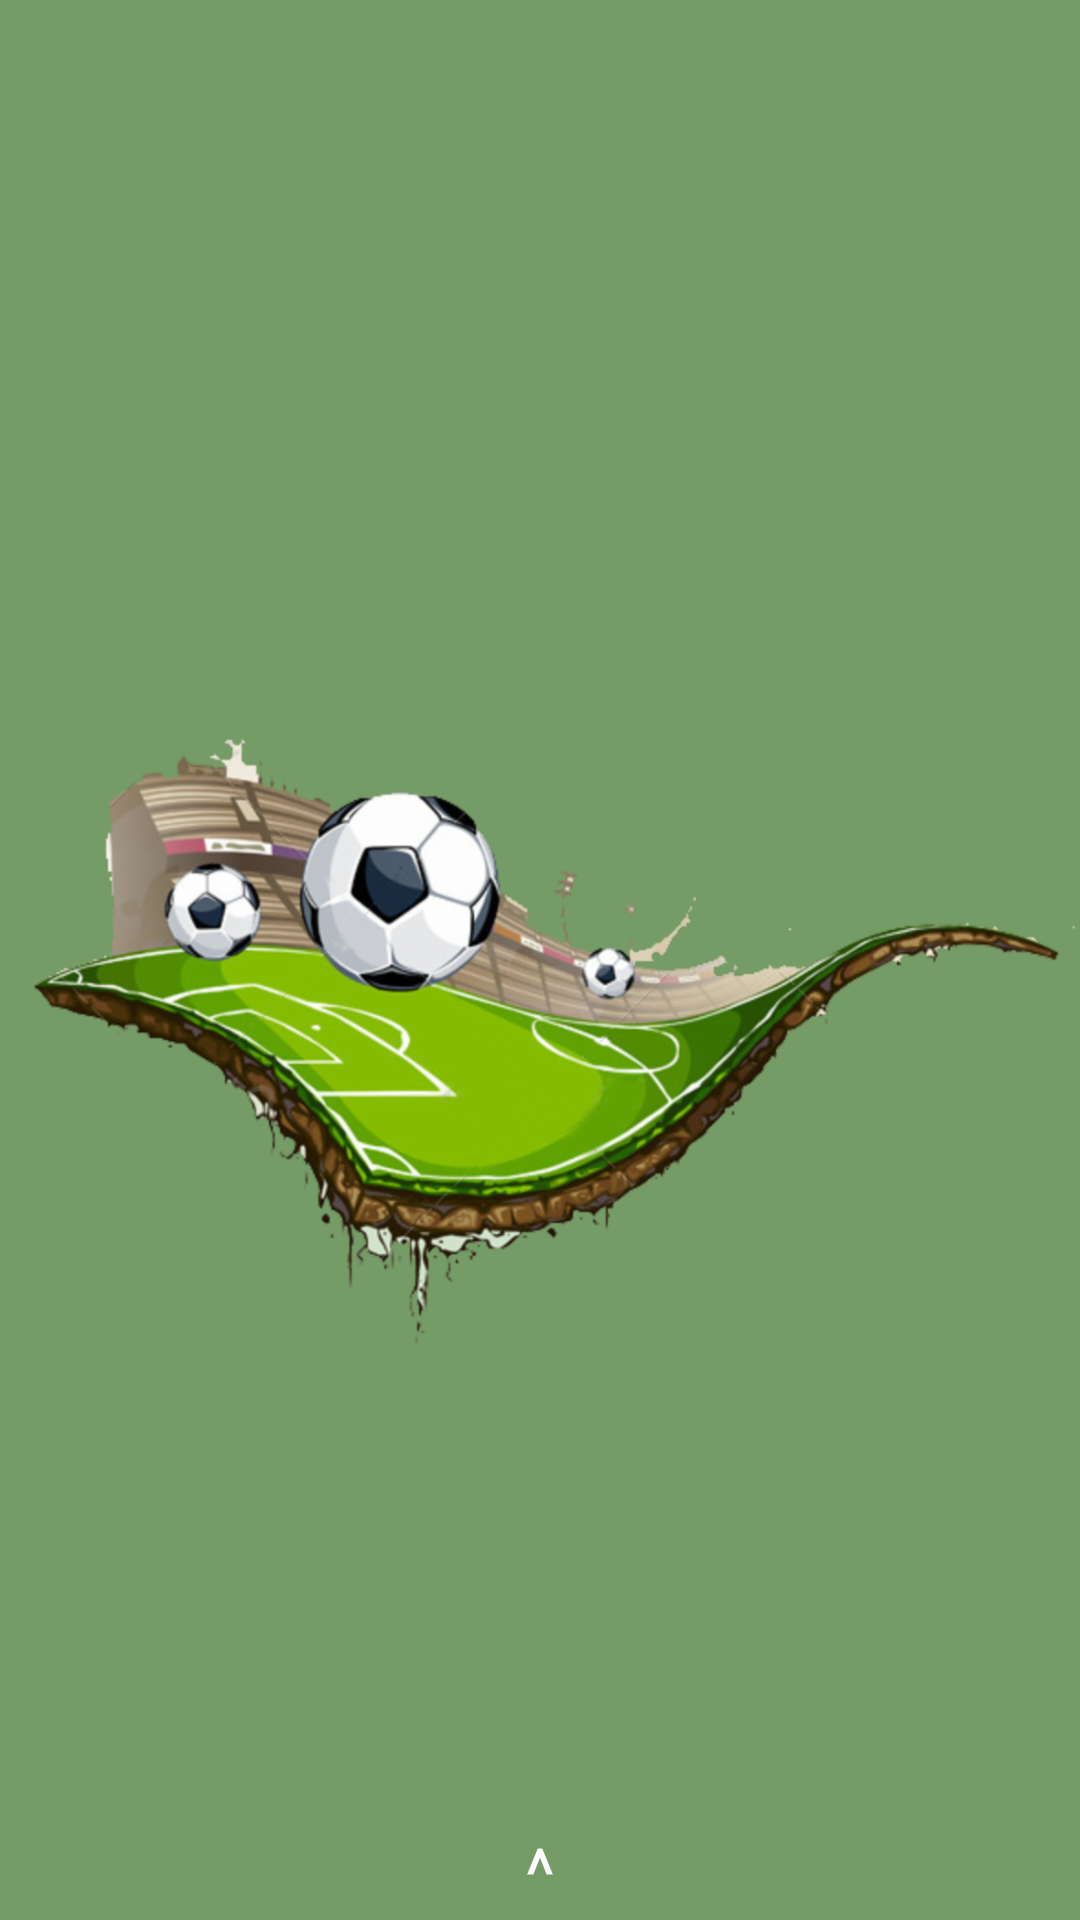

This screen was rendered from an Android layout file. Write that file and the resources it references.
<!-- AndroidManifest.xml: application theme AppTheme -->
<!-- res/layout/activity_login.xml -->
<?xml version="1.0" encoding="utf-8"?>
<android.support.design.widget.CoordinatorLayout xmlns:android="http://schemas.android.com/apk/res/android"
    xmlns:app="http://schemas.android.com/apk/res-auto"
    xmlns:tools="http://schemas.android.com/tools"
    android:layout_width="match_parent"
    android:layout_height="match_parent"
    tools:context="com.example.k11.footballplus.LoginActivity">


    <android.support.design.widget.AppBarLayout
        android:id="@+id/appBarlayout"
        android:layout_width="match_parent"
        android:layout_height="match_parent">

        <android.support.design.widget.CollapsingToolbarLayout

            android:layout_width="match_parent"
            android:layout_height="match_parent"
            android:fitsSystemWindows="true"
            app:collapsedTitleGravity="left"
            app:layout_scrollFlags="scroll|exitUntilCollapsed">

            <ImageView

                android:layout_width="match_parent"
                android:layout_height="match_parent"
                android:background="@color/colorAccent"
                android:focusableInTouchMode="true"
                android:focusedByDefault="true"
                android:scaleType="centerInside"
                android:src="@drawable/footballpluslogin"
                app:layout_collapseMode="parallax"
                app:layout_collapseParallaxMultiplier="0.8" />


            <TextView
                android:layout_width="wrap_content"
                android:layout_height="wrap_content"
                android:layout_gravity="center_horizontal|bottom"
                android:text="^"
                android:textColor="@android:color/white"
                android:textSize="24sp" />
            />


        </android.support.design.widget.CollapsingToolbarLayout>


    </android.support.design.widget.AppBarLayout>

    <android.support.v4.widget.NestedScrollView

        android:layout_width="match_parent"
        android:layout_height="match_parent"
        android:fillViewport="true"
        app:layout_behavior="@string/appbar_scrolling_view_behavior">


        <LinearLayout

            android:layout_width="match_parent"
            android:layout_height="match_parent"
            android:layout_gravity="center_horizontal"
            android:layout_margin="5dp"
            android:gravity="center_horizontal"
            android:orientation="vertical">

            <RelativeLayout
                android:layout_width="match_parent"
                android:layout_height="match_parent"
                android:layout_weight="1">


                <ImageView

                    android:layout_width="wrap_content"
                    android:layout_height="wrap_content"
                    android:layout_centerHorizontal="true"
                    android:scaleType="center"
                    android:src="@drawable/logoappfutbolplus" />

            </RelativeLayout>


            <LinearLayout
                android:layout_width="match_parent"
                android:layout_height="match_parent"
                android:layout_weight="1"
                android:background="@color/colorAccent"
                android:orientation="vertical">


                <android.support.design.widget.TextInputLayout
                    android:layout_width="match_parent"
                    android:layout_height="wrap_content"
                    android:layout_marginLeft="48dp"
                    android:layout_marginRight="48dp"
                    android:layout_marginTop="10dp"
                    android:layout_weight="1"
                    android:theme="@style/EditTextWhite">

                    <android.support.design.widget.TextInputEditText
                        android:id="@+id/edtUserNameLogin"
                        android:layout_width="match_parent"
                        android:layout_height="wrap_content"
                        android:focusedByDefault="false"
                        android:hint="@string/Username"
                        android:inputType="textEmailAddress"
                        android:textSize="18dp" />
                </android.support.design.widget.TextInputLayout>


                <android.support.design.widget.TextInputLayout
                    android:layout_width="match_parent"
                    android:layout_height="wrap_content"
                    android:layout_marginLeft="48dp"
                    android:layout_marginRight="48dp"
                    android:layout_marginTop="10dp"
                    android:layout_weight="1"
                    android:theme="@style/EditTextWhite"
                    app:passwordToggleEnabled="true"
                    app:passwordToggleTint="@android:color/white">

                    <android.support.design.widget.TextInputEditText

                        android:id="@+id/edtPasswordLogin"

                        android:layout_width="match_parent"
                        android:layout_height="wrap_content"
                        android:focusedByDefault="false"
                        android:hint="@string/Password"
                        android:inputType="numberPassword"

                        android:textSize="18dp" />
                </android.support.design.widget.TextInputLayout>


                <Button
                    android:id="@+id/btnEnter"
                    android:layout_width="match_parent"
                    android:layout_height="wrap_content"
                    android:layout_marginLeft="48dp"
                    android:layout_marginRight="48dp"
                    android:layout_marginTop="15dp"
                    android:layout_weight="1"
                    android:background="@drawable/borderbutonlogin"
                    android:text="@string/Enter"
                    android:textColor="@android:color/white"

                    />

                <TextView
                    android:id="@+id/txt_BtnCreateUser"
                    android:layout_width="wrap_content"
                    android:layout_height="wrap_content"
                    android:layout_gravity="center_horizontal"
                    android:layout_marginBottom="20dp"
                    android:layout_marginTop="10dp"
                    android:layout_weight="2"
                    android:text="@string/CreateUser"
                    android:textAlignment="center"
                    android:textColor="@android:color/white"
                    android:textSize="16dp" />


            </LinearLayout>


        </LinearLayout>


    </android.support.v4.widget.NestedScrollView>


</android.support.design.widget.CoordinatorLayout>
<!-- resources referenced by this layout -->
<resources>
  <color name="colorAccent">#759b66</color>
  <!-- drawable borderbutonlogin (drawable) -->
  <?xml version="1.0" encoding="utf-8"?>
  <selector xmlns:android="http://schemas.android.com/apk/res/android">
      <item>
          <shape>
              
              <solid android:color="@color/colorAccent"/>
  
              
              <stroke
                  android:color="@android:color/white"
                  android:width="2dp"/>
  
              
              <corners android:radius="100dp"/>
  
          </shape>
      </item>
  </selector>
  <!-- drawable footballpluslogin: png bitmap (drawable-hdpi, 390936 bytes) -->
  <!-- drawable logoappfutbolplus: png bitmap (drawable-hdpi, 36798 bytes) -->
  <string name="CreateUser">create user</string>
  <string name="Enter">ENTER</string>
  <string name="Password">PASSWORD</string>
  <string name="Username">USERNAME</string>
  <style name="EditTextWhite">
          <item name="android:textColorHint">#ffffff</item>
          <item name="android:textSize">16dp</item>
          <item name="colorAccent">#ffffff</item>
          <item name="colorControlNormal">#ffffff</item>
          <item name="colorControlActivated">#FFFFFF</item>
      </style>
  <style name="AppTheme" parent="Theme.AppCompat.Light.DarkActionBar">
          
          <item name="colorPrimary">@color/colorPrimary</item>
          <item name="colorPrimaryDark">@color/colorPrimaryDark</item>
          <item name="colorAccent">@color/colorAccent</item>
      </style>
  <color name="colorPrimary">#486d3b</color>
  <color name="colorPrimaryDark">#1d4213</color>
</resources>
